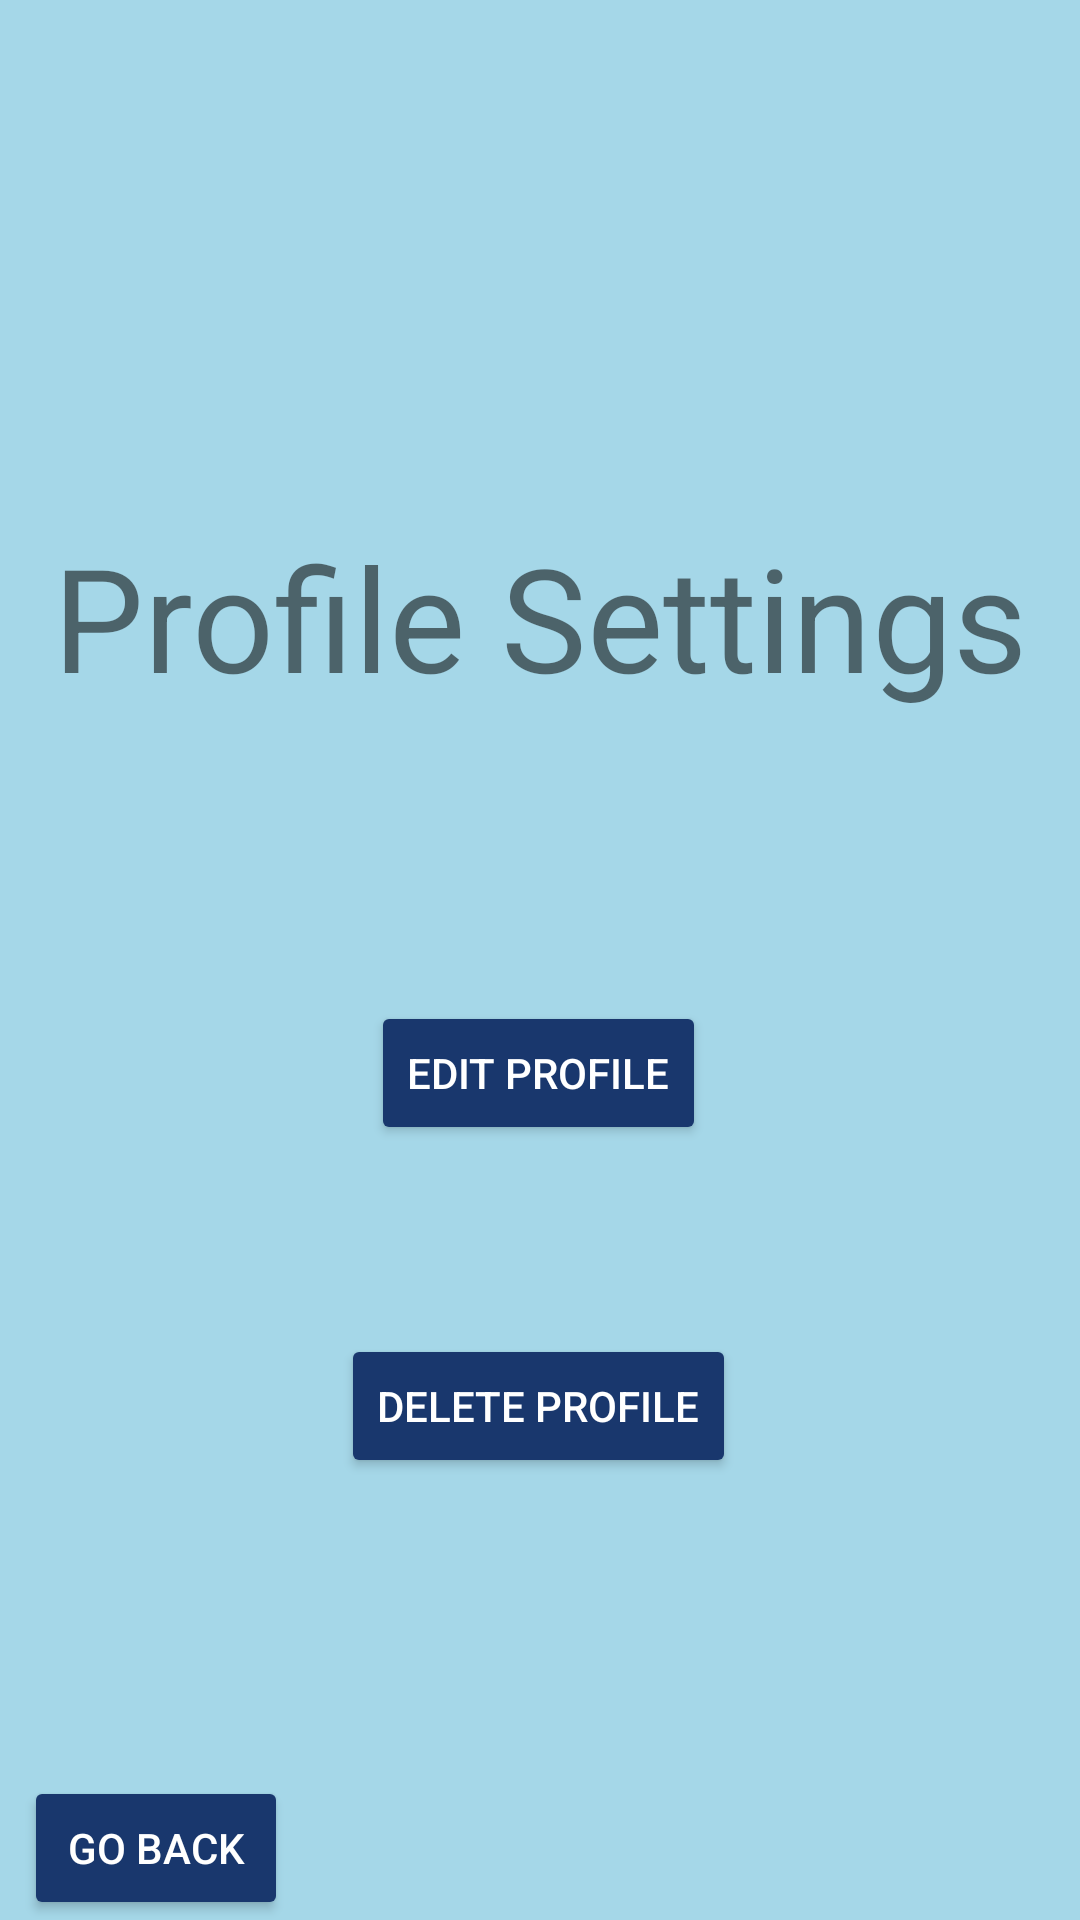

Produce the Android XML layout that renders to this screen, including the resource entries it uses.
<!-- AndroidManifest.xml: application theme Theme.TaxiLink -->
<!-- res/layout/profile_settings.xml -->
<?xml version="1.0" encoding="utf-8"?>
<androidx.constraintlayout.widget.ConstraintLayout xmlns:android="http://schemas.android.com/apk/res/android"
    xmlns:app="http://schemas.android.com/apk/res-auto"
    xmlns:tools="http://schemas.android.com/tools"
    android:layout_width="match_parent"
             android:layout_height="match_parent"
    android:background="@color/pageBackground">

    <Button
        android:id="@+id/editprofilebtn"
        android:layout_width="wrap_content"
        android:layout_height="wrap_content"
        android:layout_marginTop="96dp"
        android:text="@string/edit_profile"
        android:backgroundTint="@color/buttonBackground"
        app:layout_constraintEnd_toEndOf="parent"
        app:layout_constraintHorizontal_bias="0.498"
        app:layout_constraintStart_toStartOf="parent"
        app:layout_constraintTop_toBottomOf="@+id/textView"
        android:textColor="@color/white"/>

    <Button
        android:id="@+id/deleteprofilebtn"
        android:layout_width="wrap_content"
        android:layout_height="wrap_content"
        android:text="@string/delete_profile"
        android:backgroundTint="@color/buttonBackground"
        app:layout_constraintBottom_toBottomOf="parent"
        app:layout_constraintEnd_toEndOf="parent"
        app:layout_constraintHorizontal_bias="0.498"
        app:layout_constraintStart_toStartOf="parent"
        app:layout_constraintTop_toBottomOf="@+id/editprofilebtn"
        app:layout_constraintVertical_bias="0.299"
        android:textColor="@color/white"/>

    <TextView
        android:id="@+id/textView"
        android:layout_width="wrap_content"
        android:layout_height="wrap_content"
        android:text="@string/profile_settings"
        android:textSize="48sp"
        app:layout_constraintBottom_toBottomOf="parent"
        app:layout_constraintEnd_toEndOf="parent"
        app:layout_constraintHorizontal_bias="0.498"
        app:layout_constraintStart_toStartOf="parent"
        app:layout_constraintTop_toTopOf="parent"
        app:layout_constraintVertical_bias="0.301" />

    <Button
        android:id="@+id/profilesettingsback"
        android:layout_width="wrap_content"
        android:layout_height="wrap_content"
        android:layout_marginStart="8dp"
        android:text="@string/back"
        android:backgroundTint="@color/buttonBackground"
        app:layout_constraintBottom_toBottomOf="parent"
        app:layout_constraintStart_toStartOf="parent"
        android:textColor="@color/white"/>
</androidx.constraintlayout.widget.ConstraintLayout>
<!-- resources referenced by this layout -->
<resources>
  <color name="buttonBackground">#19376D</color>
  <color name="pageBackground">#A5D7E8</color>
  <color name="white">#FFFFFFFF</color>
  <string name="back">Go Back</string>
  <string name="delete_profile">Delete Profile</string>
  <string name="edit_profile">Edit Profile</string>
  <string name="profile_settings">Profile Settings</string>
  <style name="Theme.TaxiLink" parent="Theme.MaterialComponents.DayNight.DarkActionBar">
          
          <item name="colorPrimary">@color/purple_500</item>
          <item name="colorPrimaryVariant">@color/purple_700</item>
          <item name="colorOnPrimary">@color/white</item>
          
          <item name="colorSecondary">@color/teal_200</item>
          <item name="colorSecondaryVariant">@color/teal_700</item>
          <item name="colorOnSecondary">@color/black</item>
          
          <item name="android:statusBarColor">?attr/colorPrimaryVariant</item>
          
      </style>
  <color name="purple_500">#FF6200EE</color>
  <color name="purple_700">#FF3700B3</color>
  <color name="teal_200">#FF03DAC5</color>
  <color name="teal_700">#FF018786</color>
  <color name="black">#FF000000</color>
</resources>
